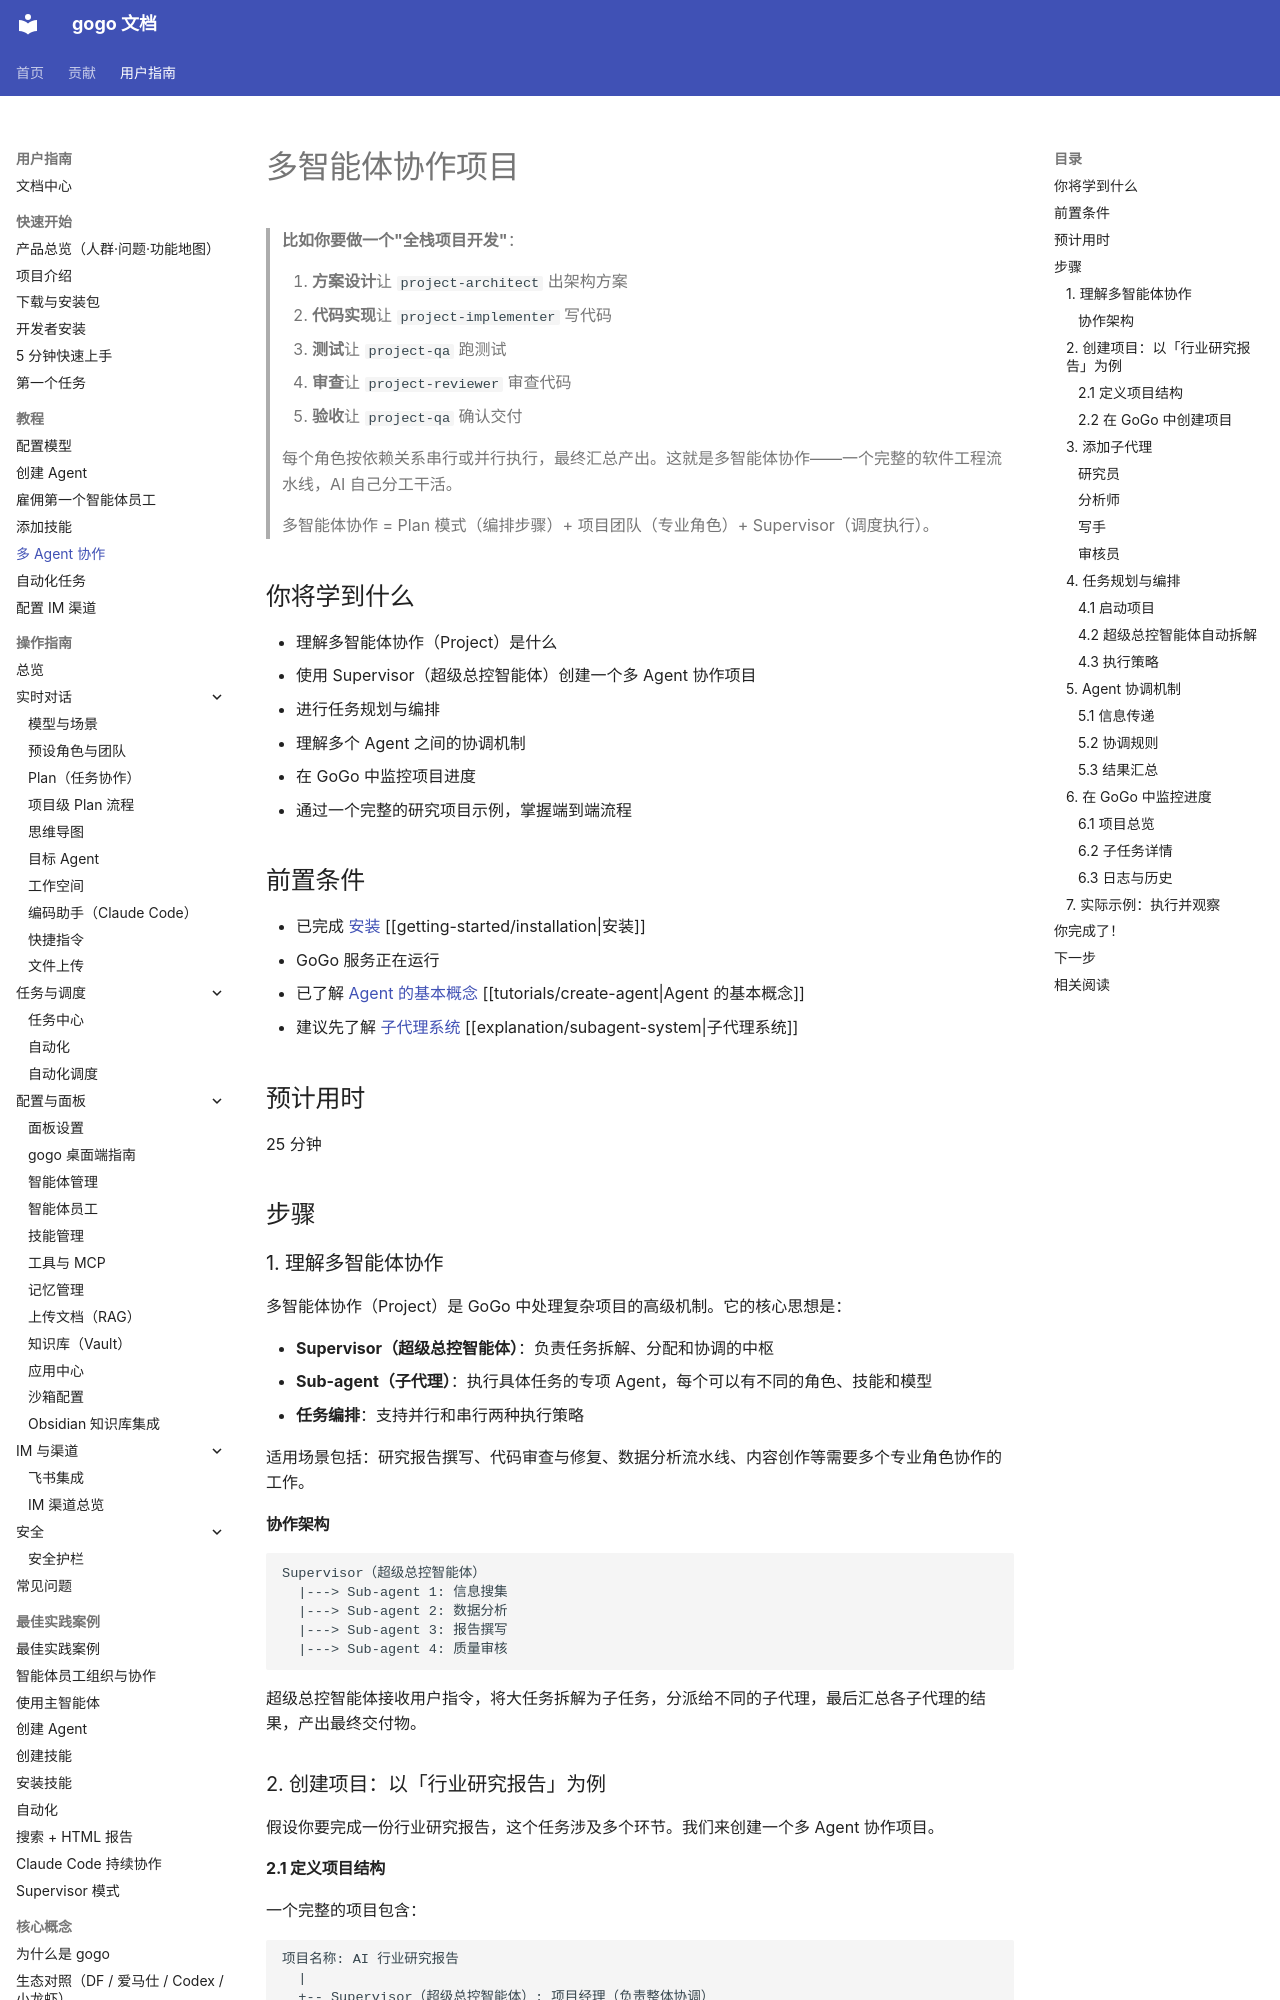

repository: CharonZou/gogo · page: user/tutorials/multi-agent-collab/index.html · generator: mkdocs

# 多智能体协作项目

> **比如你要做一个"全栈项目开发"**：
>
> 1. **方案设计**让 `project-architect` 出架构方案
> 2. **代码实现**让 `project-implementer` 写代码
> 3. **测试**让 `project-qa` 跑测试
> 4. **审查**让 `project-reviewer` 审查代码
> 5. **验收**让 `project-qa` 确认交付
>
> 每个角色按依赖关系串行或并行执行，最终汇总产出。这就是多智能体协作——一个完整的软件工程流水线，AI 自己分工干活。
>
> 多智能体协作 = Plan 模式（编排步骤）+ 项目团队（专业角色）+ Supervisor（调度执行）。

## 你将学到什么

- 理解多智能体协作（Project）是什么
- 使用 Supervisor（超级总控智能体）创建一个多 Agent 协作项目
- 进行任务规划与编排
- 理解多个 Agent 之间的协调机制
- 在 GoGo 中监控项目进度
- 通过一个完整的研究项目示例，掌握端到端流程

## 前置条件

- 已完成 [安装](../getting-started/installation.md) [[getting-started/installation|安装]]
- GoGo 服务正在运行
- 已了解 [Agent 的基本概念](create-agent.md) [[tutorials/create-agent|Agent 的基本概念]]
- 建议先了解 [子代理系统](../explanation/subagent-system.md) [[explanation/subagent-system|子代理系统]]

## 预计用时

25 分钟

## 步骤

### 1. 理解多智能体协作

多智能体协作（Project）是 GoGo 中处理复杂项目的高级机制。它的核心思想是：

- **Supervisor（超级总控智能体）**：负责任务拆解、分配和协调的中枢
- **Sub-agent（子代理）**：执行具体任务的专项 Agent，每个可以有不同的角色、技能和模型
- **任务编排**：支持并行和串行两种执行策略

适用场景包括：研究报告撰写、代码审查与修复、数据分析流水线、内容创作等需要多个专业角色协作的工作。

#### 协作架构

```
Supervisor（超级总控智能体）
  |---> Sub-agent 1: 信息搜集
  |---> Sub-agent 2: 数据分析
  |---> Sub-agent 3: 报告撰写
  |---> Sub-agent 4: 质量审核
```

超级总控智能体接收用户指令，将大任务拆解为子任务，分派给不同的子代理，最后汇总各子代理的结果，产出最终交付物。

### 2. 创建项目：以「行业研究报告」为例

假设你要完成一份行业研究报告，这个任务涉及多个环节。我们来创建一个多 Agent 协作项目。
